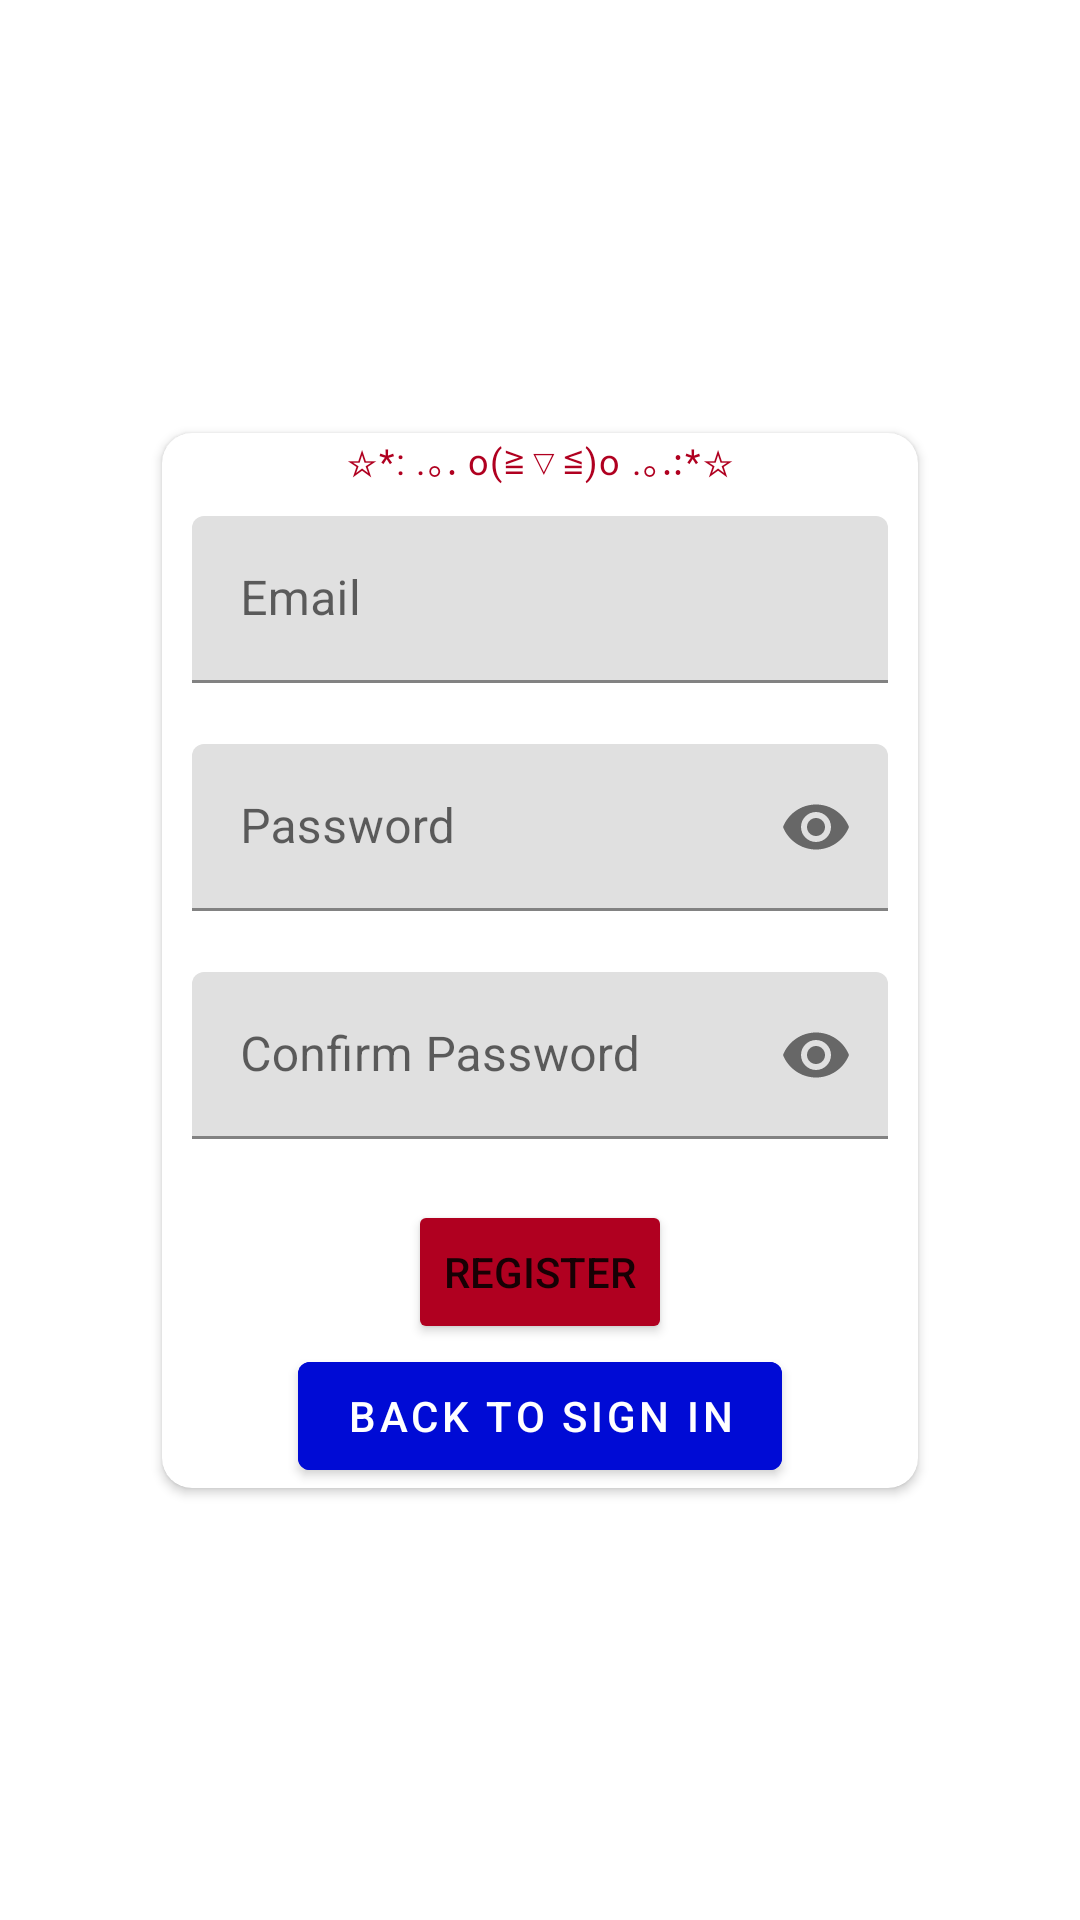

This screen was rendered from an Android layout file. Write that file and the resources it references.
<!-- AndroidManifest.xml: application theme Theme.Portfolio -->
<!-- res/layout/activity_register.xml -->
<?xml version="1.0" encoding="utf-8"?>
<androidx.constraintlayout.widget.ConstraintLayout xmlns:android="http://schemas.android.com/apk/res/android"
    xmlns:app="http://schemas.android.com/apk/res-auto"
    xmlns:tools="http://schemas.android.com/tools"
    android:layout_width="match_parent"
    android:layout_height="match_parent"
    tools:context=".RegisterActivity">

    <androidx.cardview.widget.CardView
        android:layout_width="0dp"
        android:layout_height="wrap_content"
        app:cardCornerRadius="10dp"
        app:cardMaxElevation="10dp"
        app:layout_constraintBottom_toBottomOf="parent"
        app:layout_constraintEnd_toEndOf="parent"
        app:layout_constraintStart_toStartOf="parent"
        app:layout_constraintTop_toTopOf="parent"
        app:layout_constraintHorizontal_bias="0.5"
        app:layout_constraintWidth_percent="0.7">

        <androidx.constraintlayout.widget.ConstraintLayout
            android:layout_width="match_parent"
            android:layout_height="match_parent">

            <com.google.android.material.textfield.TextInputLayout
                android:id="@+id/textInputLayout"
                android:layout_width="wrap_content"
                android:layout_height="wrap_content"
                app:helperText="☆*: .｡. o(≧▽≦)o .｡.:*☆"
                app:helperTextTextColor="@color/design_default_color_error"
                app:layout_constraintEnd_toEndOf="parent"
                app:layout_constraintStart_toStartOf="parent"
                app:layout_constraintTop_toTopOf="parent" />

            <com.google.android.material.textfield.TextInputLayout
                android:id="@+id/emailTextInputLayout"
                android:layout_width="match_parent"
                android:layout_height="wrap_content"
                android:hint="Email"
                android:paddingTop="10dp"
                android:paddingLeft="10dp"
                android:paddingRight="10dp"
                app:errorEnabled="true"
                app:layout_constraintEnd_toEndOf="parent"
                app:layout_constraintStart_toStartOf="parent"
                app:layout_constraintTop_toBottomOf="@+id/textInputLayout">

                <com.google.android.material.textfield.TextInputEditText
                    android:inputType="textEmailAddress"
                    android:layout_width="match_parent"
                    android:layout_height="wrap_content"/>


            </com.google.android.material.textfield.TextInputLayout>

            <com.google.android.material.textfield.TextInputLayout
                android:id="@+id/passwordTextInputLayout"
                android:layout_width="match_parent"
                android:layout_height="wrap_content"
                android:hint="Password"
                android:paddingLeft="10dp"
                android:paddingRight="10dp"
                app:errorEnabled="true"
                app:endIconMode="password_toggle"
                app:layout_constraintEnd_toEndOf="parent"
                app:layout_constraintStart_toStartOf="parent"
                app:layout_constraintTop_toBottomOf="@+id/emailTextInputLayout">

                <com.google.android.material.textfield.TextInputEditText
                    android:inputType="textPassword"
                    android:layout_width="match_parent"
                    android:layout_height="wrap_content"/>

            </com.google.android.material.textfield.TextInputLayout>

            <com.google.android.material.textfield.TextInputLayout
                android:id="@+id/confirmPasswordTextInputLayout"
                android:layout_width="match_parent"
                android:layout_height="wrap_content"
                android:hint="Confirm Password"
                android:paddingLeft="10dp"
                android:paddingRight="10dp"
                app:errorEnabled="true"
                app:endIconMode="password_toggle"
                app:layout_constraintEnd_toEndOf="parent"
                app:layout_constraintStart_toStartOf="parent"
                app:layout_constraintTop_toBottomOf="@+id/passwordTextInputLayout">

                <com.google.android.material.textfield.TextInputEditText
                    android:inputType="textPassword"
                    android:layout_width="match_parent"
                    android:layout_height="wrap_content" />

            </com.google.android.material.textfield.TextInputLayout>

            <Button
                android:id="@+id/registerButton"
                android:layout_width="wrap_content"
                android:layout_height="wrap_content"
                android:text="Register"
                android:backgroundTint="@color/design_default_color_error"
                app:layout_constraintEnd_toEndOf="parent"
                app:layout_constraintStart_toStartOf="parent"
                app:layout_constraintTop_toBottomOf="@+id/confirmPasswordTextInputLayout" />

            <com.google.android.material.button.MaterialButton
                android:id="@+id/signInButton"
                android:layout_width="wrap_content"
                android:layout_height="wrap_content"
                android:text="Back to Sign In"
                android:backgroundTint="@color/dark_blue"
                app:icon="@drawable/ic_back_icon_white"
                app:iconGravity="start"
                app:layout_constraintEnd_toEndOf="parent"
                app:layout_constraintStart_toStartOf="parent"
                app:layout_constraintTop_toBottomOf="@+id/registerButton" />

        </androidx.constraintlayout.widget.ConstraintLayout>

    </androidx.cardview.widget.CardView>

</androidx.constraintlayout.widget.ConstraintLayout>
<!-- resources referenced by this layout -->
<resources>
  <color name="dark_blue">#000BD5</color>
  <style name="Theme.Portfolio" parent="Theme.MaterialComponents.Light.NoActionBar">
          <item name="colorPrimary">@color/white</item>
          <item name="android:statusBarColor">@color/salmon</item>
      </style>
  <color name="white">#FFFFFFFF</color>
  <color name="salmon">#FA8072</color>
</resources>
